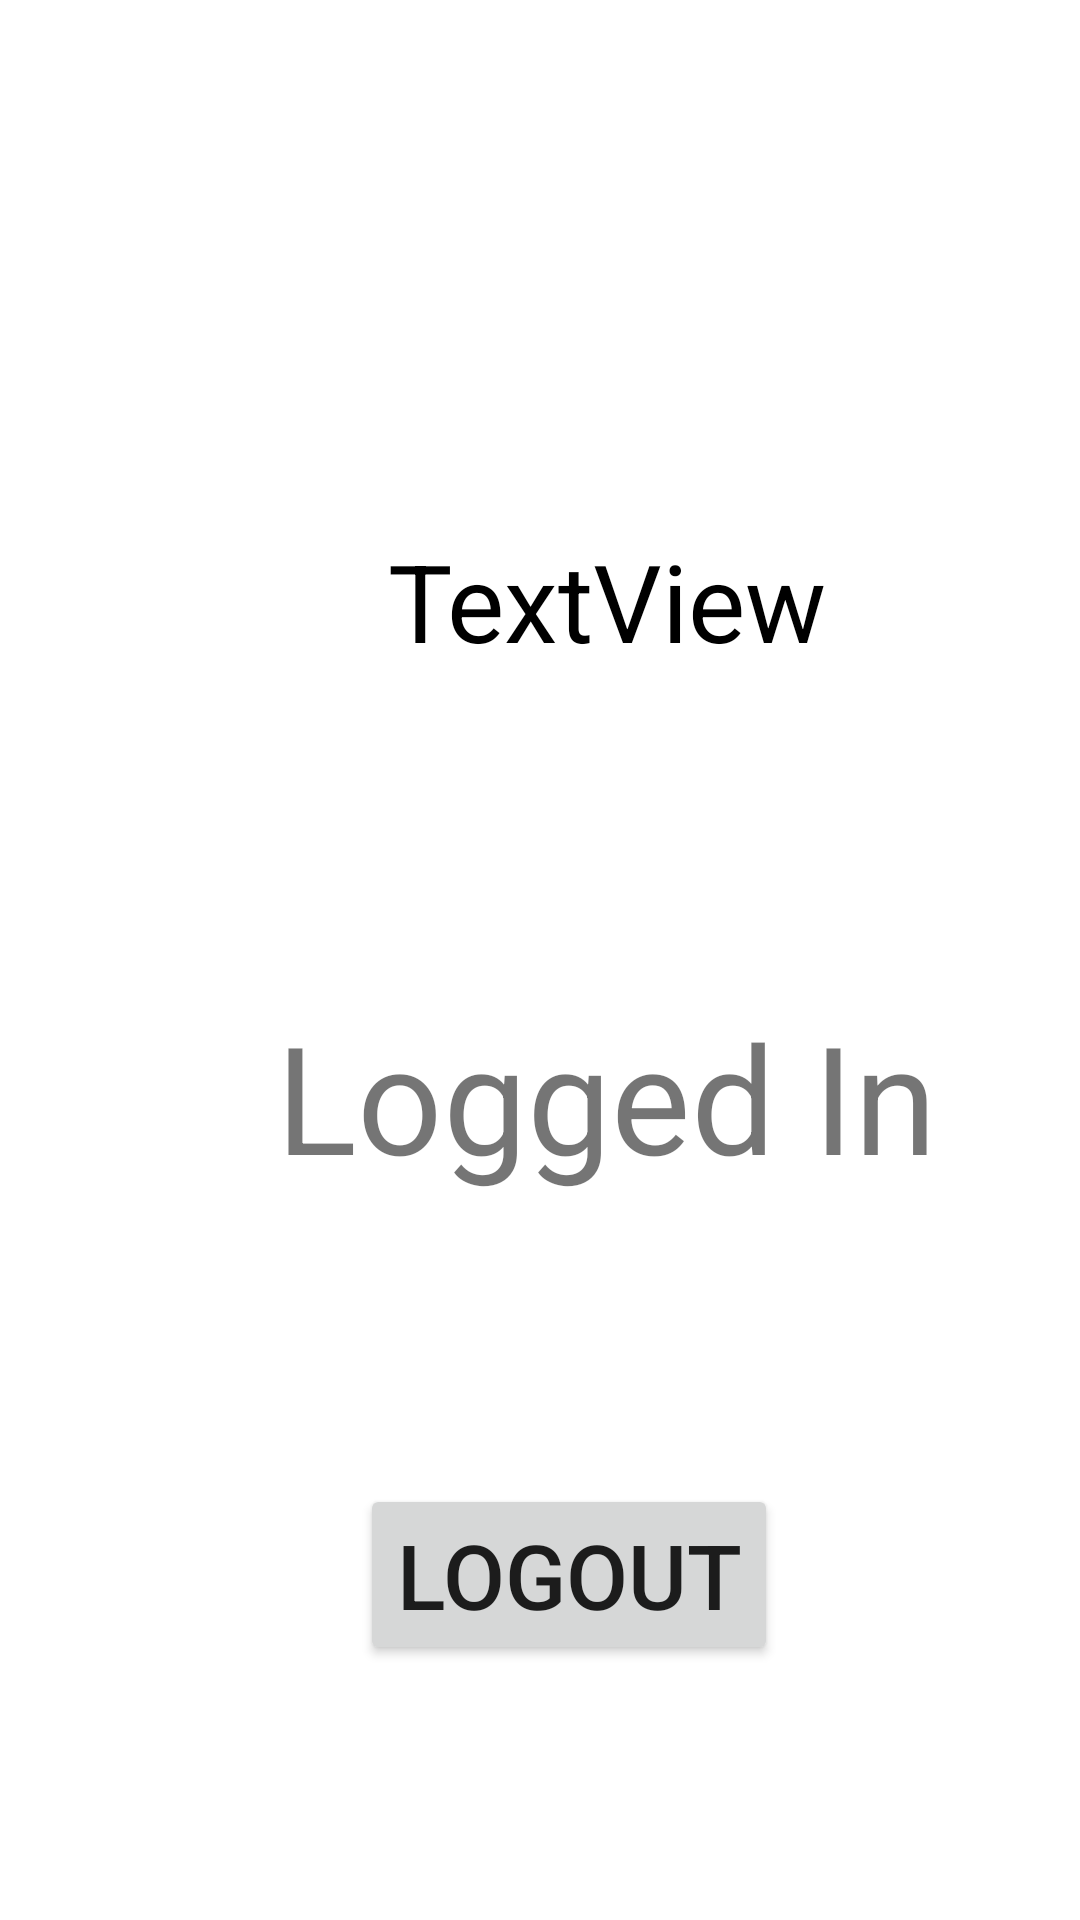

The Android layout XML behind this screen, and the referenced resources:
<!-- AndroidManifest.xml: application theme Theme.TBDDLab08 -->
<!-- res/layout/activity_logged_in.xml -->
<?xml version="1.0" encoding="utf-8"?>
<androidx.constraintlayout.widget.ConstraintLayout xmlns:android="http://schemas.android.com/apk/res/android"
    xmlns:app="http://schemas.android.com/apk/res-auto"
    xmlns:tools="http://schemas.android.com/tools"
    android:layout_width="match_parent"
    android:layout_height="match_parent"
    tools:context=".loggedIn">

    <TextView
        android:id="@+id/textView3"
        android:layout_width="wrap_content"
        android:layout_height="wrap_content"
        android:layout_marginStart="92dp"
        android:layout_marginTop="332dp"
        android:text="Logged In"
        android:textSize="50dp"
        app:layout_constraintStart_toStartOf="parent"
        app:layout_constraintTop_toTopOf="parent" />

    <Button
        android:id="@+id/btnLogout"
        android:layout_width="wrap_content"
        android:layout_height="wrap_content"
        android:layout_marginStart="120dp"
        android:layout_marginTop="96dp"
        android:text="logout"
        android:textSize="30dp"
        app:layout_constraintStart_toStartOf="parent"
        app:layout_constraintTop_toBottomOf="@+id/textView3" />

    <TextView
        android:id="@+id/txtDisplayName"
        android:layout_width="252dp"
        android:layout_height="55dp"
        android:layout_marginStart="76dp"
        android:layout_marginTop="176dp"
        android:text="TextView"
        android:textAlignment="center"
        android:textColor="#000000"
        android:textSize="36sp"
        app:layout_constraintStart_toStartOf="parent"
        app:layout_constraintTop_toTopOf="parent" />
</androidx.constraintlayout.widget.ConstraintLayout>
<!-- resources referenced by this layout -->
<resources>
  <style name="Theme.TBDDLab08" parent="Theme.MaterialComponents.DayNight.DarkActionBar">
          
          <item name="colorPrimary">@color/purple_500</item>
          <item name="colorPrimaryVariant">@color/purple_700</item>
          <item name="colorOnPrimary">@color/white</item>
          
          <item name="colorSecondary">@color/teal_200</item>
          <item name="colorSecondaryVariant">@color/teal_700</item>
          <item name="colorOnSecondary">@color/black</item>
          
          <item name="android:statusBarColor" tools:targetApi="l">?attr/colorPrimaryVariant</item>
          
      </style>
  <!-- not gathered from this repository: default colours our renderer supplied (Android Studio template values) -->
  <color name="purple_500">#FF6200EE</color>
  <color name="purple_700">#FF3700B3</color>
  <color name="teal_200">#FF03DAC5</color>
  <color name="teal_700">#FF018786</color>
  <color name="black">#FF000000</color>
  <color name="white">#FFFFFFFF</color>
</resources>
